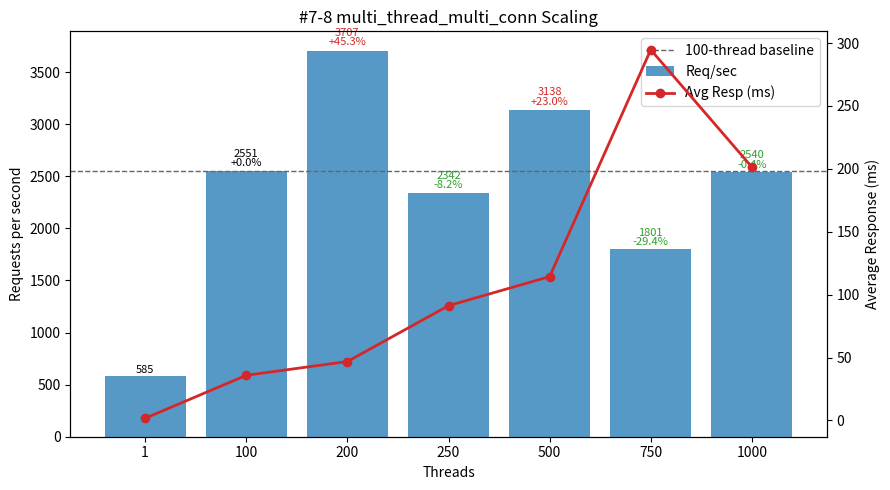

This figure's Python source:
#!/usr/bin/env python3
"""
Plot multi_thread_multi_conn performance (#7-8 TiProxy GCP Simultaneous Execution Off-Peak dataset) - Threads vs Req/sec and Avg Latency.

Template preserved (mirrors #7-7):
 - DATA constant (threads, req_per_sec, avg_resp_ms, total_time_s)
 - ASCII table: Threads | Req/sec | Avg_ms | Req/sec/Thread | ΔRPS_vs100%
 - 100-thread baseline (deltas & dashed line)
 - Dual-axis matplotlib (bars=RPS, line=latency) with per-bar annotation (RPS + Δ%)
 - Scaling & observations section

Output: #7-8.png
"""

# (threads, req_per_sec, avg_resp_ms, total_time_s)
DATA = [
    (1,    585.44,   1.707, 17.081),
    (100, 2551.03,  35.884,  3.920),
    (200, 3707.02,  46.835,  2.698),
    (250, 2341.62,  91.243,  4.271),
    (500, 3138.08, 114.353,  3.187),
    (750, 1800.96, 294.698,  5.553),
    (1000,2540.32, 201.427,  3.937),
]

PNG_NAME = "#7-8.png"


def analyze(data):
    peak = max(data, key=lambda r: r[1])
    efficiencies = [(t, rps / t) for t, rps, *_ in data if t > 1]
    best_eff = max(efficiencies, key=lambda x: x[1]) if efficiencies else None
    base100 = next((r for r in data if r[0] == 100), None)
    scaling = []
    if base100:
        base_rps = base100[1]
        for t, rps, *_ in data:
            if t >= 100:
                scaling.append((t, rps / base_rps))
    return {"peak": peak, "best_eff": best_eff, "scaling": scaling}


def ascii_table(data):
    base = next((r[1] for r in data if r[0] == 100), None)
    headers = ["Threads", "Req/sec", "Avg_ms", "Req/sec/Thread", "ΔRPS_vs100%"]
    rows = []
    for t, rps, avg_ms, _ in data:
        eff = rps / t
        delta_pct = (rps - base) / base * 100.0 if base and t != 100 else 0.0
        rows.append((t, rps, avg_ms, eff, delta_pct))
    col_widths = []
    for i, h in enumerate(headers):
        max_content = max(len(f"{row[i]:.2f}" if isinstance(row[i], float) else str(row[i])) for row in rows)
        col_widths.append(max(len(h), max_content))

    def fmt(val, i):
        return (f"{val:.2f}" if isinstance(val, float) else str(val)).rjust(col_widths[i])

    lines = [
        " | " .join(headers[i].ljust(col_widths[i]) for i in range(len(headers))),
        "-+-".join('-'*w for w in col_widths)
    ]
    for row in rows:
        lines.append(" | ".join(fmt(row[i], i) for i in range(len(headers))))
    return "\n".join(lines)


def make_plot(data):
    try:
        import matplotlib.pyplot as plt
    except Exception:  # pragma: no cover
        print("[WARN] matplotlib not available, skipping PNG generation.")
        print("Install with: pip install matplotlib")
        return False

    threads = [r[0] for r in data]
    rps = [r[1] for r in data]
    avg_ms = [r[2] for r in data]

    fig, ax1 = plt.subplots(figsize=(9, 5))
    bars = ax1.bar([str(t) for t in threads], rps, color="#1f77b4", alpha=0.75, label="Req/sec")
    ax1.set_xlabel("Threads")
    ax1.set_ylabel("Requests per second")
    ax1.set_title("#7-8 multi_thread_multi_conn Scaling")

    ax2 = ax1.twinx()
    ax2.plot([str(t) for t in threads], avg_ms, color="#d62728", marker="o", linewidth=2, label="Avg Resp (ms)")
    ax2.set_ylabel("Average Response (ms)")

    base_rps = next((r[1] for r in data if r[0] == 100), None)
    if base_rps:
        ax1.axhline(base_rps, color='#666', linestyle='--', linewidth=1, label='100-thread baseline')

    for b, (t, val) in zip(bars, [(r[0], r[1]) for r in data]):
        if base_rps and t >= 100:
            delta_pct = (val - base_rps) / base_rps * 100.0
            delta_str = f"{delta_pct:+.1f}%" if t != 100 else "+0.0%"
            color = '#000' if t == 100 else ('#d62728' if delta_pct > 0 else '#2ca02c')
            ax1.text(b.get_x()+b.get_width()/2, b.get_height()*1.01,
                     f"{val:.0f}\n{delta_str}", ha='center', va='bottom', fontsize=8, color=color, linespacing=0.9)
        else:
            ax1.text(b.get_x()+b.get_width()/2, b.get_height()*1.01,
                     f"{val:.0f}", ha='center', va='bottom', fontsize=8)

    lines, labels = [], []
    for ax in (ax1, ax2):
        L = ax.get_legend_handles_labels()
        lines.extend(L[0]); labels.extend(L[1])
    ax1.legend(lines, labels, loc='upper right')

    fig.tight_layout()
    fig.savefig(PNG_NAME, dpi=140)
    print(f"[OK] Saved plot -> {PNG_NAME}")
    return True


def main():
    print("#7-8 multi_thread_multi_conn dataset:")
    print(ascii_table(DATA))
    results = analyze(DATA)
    peak_threads, peak_rps, peak_avg, _ = results["peak"]
    print(f"\nPeak throughput at {peak_threads} threads: {peak_rps:.2f} req/sec (avg {peak_avg:.3f} ms)")
    if results["best_eff"]:
        t, eff = results["best_eff"]
        print(f"Best per-thread efficiency (t>1) at {t} threads: {eff:.2f} req/sec/thread")
    if results["scaling"]:
        print("\nScaling vs 100-thread baseline (>=100 threads):")
        for t, ratio in results["scaling"]:
            pct = (ratio - 1) * 100
            sign = "+" if pct >= 0 else ""
            print(f"  {t:>4} threads: {ratio*100:5.1f}% of baseline ({sign}{pct:.2f}%)")

    base_rps = next((r[1] for r in DATA if r[0] == 100), None)
    print("\nObservations:")
    # Derived deltas vs 100-thread baseline
    print(" - Peak at 200 threads (3707.02 req/sec) = +{:.1f}% over 100-thread baseline ({:.2f})".format((3707.02/base_rps - 1)*100, base_rps))
    print(" - Post-peak volatility: 250 -8.2%, 500 +23.0%, 750 -29.4%, 1000 -0.4% vs baseline")
    print(" - 1000-thread throughput ~baseline (2540.32 vs 2551.03) and -31.5% below peak, offering no net gain")
    print(" - Per-thread efficiency erosion: 25.51 (100) → 18.54 (200 peak) → 9.37 (250) → 6.28 (500) → 2.40 (750) → 2.54 (1000)")
    print(" - Latency climbs steadily (35.88 → 46.84 → 91.24 → 114.35 ms) then surges (294.70 ms @750) with partial relief 201.43 ms @1000 while throughput regresses")
    print(" - Behavior indicates saturation / queue buildup beyond 200T; 750T pathological (latency 8.2x baseline)")
    print(" - Recommendation: use 100T for efficiency or 200T for max throughput; avoid >250T unless latency budget accommodates >2x; never run near 750T; 500T's +23% RPS costs >3x latency")
    make_plot(DATA)


if __name__ == "__main__":
    main()
